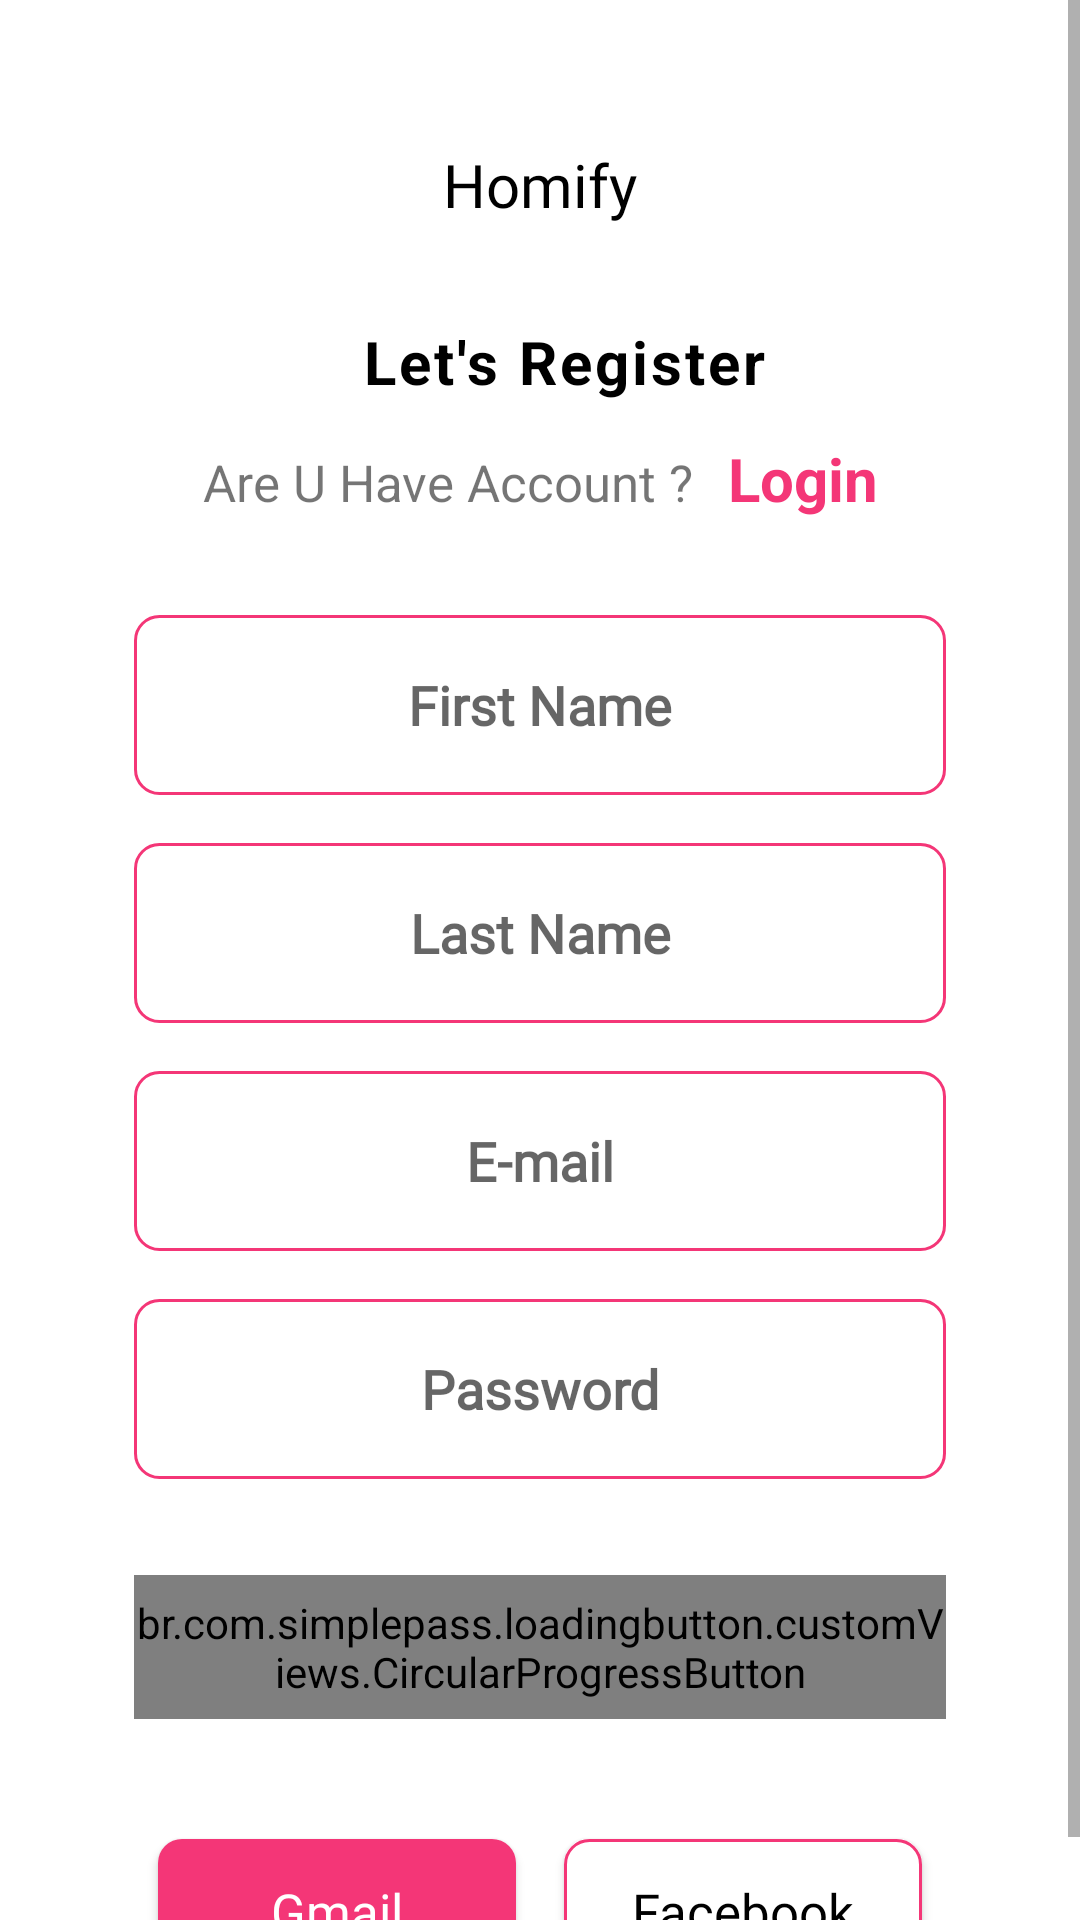

Layout XML and referenced resources for this Android screen:
<!-- AndroidManifest.xml: application theme Theme.ECommerce -->
<!-- res/layout/fragment_register.xml -->
<?xml version="1.0" encoding="utf-8"?>
<ScrollView xmlns:android="http://schemas.android.com/apk/res/android"
    xmlns:app="http://schemas.android.com/apk/res-auto"
    xmlns:tools="http://schemas.android.com/tools"
    android:layout_width="match_parent"
    android:layout_height="match_parent"
    android:fillViewport="true"
    tools:context=".fragments.auth.RegisterFragment">


    <androidx.constraintlayout.widget.ConstraintLayout
        android:layout_width="match_parent"
        android:layout_height="wrap_content">



    <TextView
        android:id="@+id/registerTvHeader"
        style="@style/h3"
        android:layout_width="wrap_content"
        android:layout_height="wrap_content"
        android:text="@string/homify"
        app:layout_constraintStart_toStartOf="parent"
        app:layout_constraintEnd_toEndOf="parent"
        android:layout_marginTop="48dp"
        app:layout_constraintTop_toTopOf="parent"
        />

    <TextView
        android:id="@+id/registerTVLetsRegister"
        android:layout_width="wrap_content"
        android:layout_height="wrap_content"
        android:layout_marginStart="16dp"
        android:layout_marginTop="@dimen/marginTop32"
        android:gravity="center"
        android:letterSpacing=".05"
        android:lineSpacingExtra="10dp"
        android:text="@string/let_s_register"
        android:textColor="@color/black"
        android:textSize="@dimen/h3TextSize"
        android:textStyle="bold"
        app:layout_constraintEnd_toEndOf="parent"
        app:layout_constraintStart_toStartOf="parent"
        app:layout_constraintTop_toBottomOf="@id/registerTvHeader" />

    <LinearLayout
        android:id="@+id/linearLayout"
        android:layout_width="match_parent"
        android:layout_height="wrap_content"
        android:orientation="horizontal"
        android:gravity="center_horizontal"
        android:layout_marginTop="@dimen/margin12"
        app:layout_constraintStart_toStartOf="@id/registerGuideLineVertical1"
        app:layout_constraintEnd_toEndOf="@id/registerGuideLineVertical2"
        app:layout_constraintTop_toBottomOf="@id/registerTVLetsRegister"
        >

        <TextView
            android:id="@+id/registerAreUHaveAccount"
            android:layout_width="wrap_content"
            android:layout_height="wrap_content"
            android:gravity="center"
            android:lineSpacingExtra="4dp"
            android:text="@string/are_u_have_account"
            android:textSize="@dimen/h2TextSize"
             />

        <TextView
            android:id="@+id/registerTVLogin"
            android:layout_width="wrap_content"
            android:layout_height="wrap_content"
            android:layout_marginStart="12dp"
            android:text="@string/login"
            android:textColor="@color/orange_color"
            android:textSize="@dimen/h3TextSize"
            android:textStyle="bold"
            app:layout_constraintBottom_toBottomOf="@id/registerAreUHaveAccount"
            app:layout_constraintStart_toEndOf="@id/registerAreUHaveAccount"
            app:layout_constraintTop_toTopOf="@id/registerAreUHaveAccount" />
    </LinearLayout>




    <androidx.constraintlayout.widget.Guideline
        android:id="@+id/registerGuideLineVertical1"
        android:layout_width="match_parent"
        android:layout_height="match_parent"
        android:orientation="vertical"
        app:layout_constraintGuide_percent=".08" />

    <androidx.constraintlayout.widget.Guideline
        android:id="@+id/registerGuideLineVertical2"
        android:layout_width="match_parent"
        android:layout_height="match_parent"
        android:orientation="vertical"
        app:layout_constraintGuide_percent=".92" />

    <EditText
        android:id="@+id/registerEDFirstName"
        style="@style/editText"
        android:layout_marginHorizontal="@dimen/marginTop16"
        android:hint="@string/first_name"
        android:layout_marginTop="@dimen/marginTop32"
        app:layout_constraintEnd_toEndOf="@id/registerGuideLineVertical2"
        app:layout_constraintStart_toStartOf="@id/registerGuideLineVertical1"
        app:layout_constraintTop_toBottomOf="@id/linearLayout" />

    <EditText
        android:id="@+id/registerEDLastName"
        style="@style/editText"
        android:layout_marginHorizontal="@dimen/marginTop16"
        android:hint="@string/last_name"
        app:layout_constraintEnd_toEndOf="@id/registerGuideLineVertical2"
        app:layout_constraintStart_toStartOf="@id/registerGuideLineVertical1"
        app:layout_constraintTop_toBottomOf="@id/registerEDFirstName" />

    <EditText
        android:id="@+id/registerEDEmail"
        style="@style/editText"
        android:layout_marginHorizontal="@dimen/marginTop16"
        android:hint="@string/e_mail"
        app:layout_constraintEnd_toEndOf="@id/registerGuideLineVertical2"
        app:layout_constraintStart_toStartOf="@id/registerGuideLineVertical1"
        app:layout_constraintTop_toBottomOf="@id/registerEDLastName" />

    <EditText
        android:id="@+id/registerEDPassword"
        style="@style/editText"
        android:layout_marginHorizontal="@dimen/marginTop16"
        android:hint="@string/password"
        app:layout_constraintEnd_toEndOf="@id/registerGuideLineVertical2"
        app:layout_constraintStart_toStartOf="@id/registerGuideLineVertical1"
        app:layout_constraintTop_toBottomOf="@id/registerEDEmail" />

    <br.com.simplepass.loadingbutton.customViews.CircularProgressButton
        android:id="@+id/registerBtnRegister"
        style="@style/redButtonStyle"
        android:layout_width="0dp"
        android:layout_height="@dimen/smallButtonHeight"
        android:layout_marginHorizontal="@dimen/marginTop16"
        android:layout_marginTop="@dimen/marginTop32"
        android:text="@string/register"
        app:layout_constraintEnd_toEndOf="@id/registerGuideLineVertical2"
        app:layout_constraintStart_toStartOf="@id/registerGuideLineVertical1"
        app:layout_constraintTop_toBottomOf="@id/registerEDPassword" />

    <LinearLayout
        android:layout_width="0dp"
        android:layout_height="wrap_content"
        android:layout_marginHorizontal="@dimen/marginTop16"
        android:layout_marginTop="@dimen/marginTop32"
        android:orientation="horizontal"
        app:layout_constraintEnd_toEndOf="@id/registerGuideLineVertical2"
        app:layout_constraintStart_toStartOf="@id/registerGuideLineVertical1"
        app:layout_constraintTop_toBottomOf="@id/registerBtnRegister">

        <androidx.appcompat.widget.AppCompatButton
            android:id="@+id/registerBtnGmail"
            style="@style/redButtonStyle"
            android:layout_width="match_parent"
            android:layout_height="@dimen/smallButtonHeight"
            android:layout_margin="@dimen/margin8"
            android:layout_weight="1"
            android:text="@string/gmail" />

        <androidx.appcompat.widget.AppCompatButton
            android:id="@+id/registerBtnFacebook"
            style="@style/whiteButtonStyle"
            android:layout_width="match_parent"
            android:layout_height="@dimen/smallButtonHeight"
            android:layout_margin="@dimen/margin8"
            android:layout_weight="1"
            android:text="@string/facebook"

            />

    </LinearLayout>
    </androidx.constraintlayout.widget.ConstraintLayout>

</ScrollView>
<!-- resources referenced by this layout -->
<resources>
  <color name="black">#FF000000</color>
  <color name="orange_color">#F43677</color>
  <dimen name="h2TextSize">17sp</dimen>
  <dimen name="h3TextSize">20sp</dimen>
  <dimen name="margin12">12dp</dimen>
  <dimen name="margin8">8dp</dimen>
  <dimen name="marginTop16">16dp</dimen>
  <dimen name="marginTop32">32dp</dimen>
  <dimen name="smallButtonHeight">48dp</dimen>
  <string name="are_u_have_account">Are U Have Account ?</string>
  <string name="e_mail">E-mail</string>
  <string name="facebook">Facebook</string>
  <string name="first_name">First Name</string>
  <string name="gmail">Gmail</string>
  <string name="homify">Homify</string>
  <string name="last_name">Last Name</string>
  <string name="let_s_register">Let\'s Register</string>
  <string name="login">Login</string>
  <string name="password">Password</string>
  <string name="register">Register</string>
  <style name="editText">
          <item name="android:layout_width">0dp</item>
          <item name="android:layout_height">@dimen/editextHeight</item>
          <item name="android:background">@drawable/white_background</item>
          <item name="android:gravity">center</item>
          <item name="singleLine">true</item>
          <item name="android:textStyle">bold</item>
          <item name="android:fontFamily">@font/poppins_light</item>
          <item name="android:layout_marginTop">@dimen/marginTop16</item>
  
      </style>
  <style name="h3">
          <item name="android:fontFamily">@font/poppins_thin</item>
          <item name="android:textColor">@color/black</item>
          <item name="android:textSize">@dimen/h3TextSize</item>
      </style>
  <style name="redButtonStyle">
          <item name="android:background">@drawable/red_background</item>
          <item name="android:fontFamily">@font/poppins_thin</item>
          <item name="android:textColor">@color/white</item>
          <item name="android:textSize">@dimen/h2TextSize</item>
          <item name="android:textAllCaps">false</item>
      </style>
  <style name="whiteButtonStyle">
          <item name="android:background">@drawable/white_background</item>
          <item name="android:fontFamily">@font/poppins_thin</item>
          <item name="android:textColor">@color/black</item>
          <item name="android:textSize">@dimen/h2TextSize</item>
          <item name="android:textAllCaps">false</item>
      </style>
  <style name="Theme.ECommerce" parent="Theme.MaterialComponents.Light.NoActionBar">
          
          <item name="colorPrimary">@color/purple_500</item>
          <item name="colorPrimaryVariant">@color/purple_700</item>
          <item name="colorOnPrimary">@color/white</item>
          
          <item name="colorSecondary">@color/teal_200</item>
          <item name="colorSecondaryVariant">@color/teal_700</item>
          <item name="colorOnSecondary">@color/black</item>
          
          <item name="android:statusBarColor" tools:targetApi="l">?attr/colorPrimaryVariant</item>
          <item name="android:windowFullscreen">true</item>
          
      </style>
  <dimen name="editextHeight">60dp</dimen>
  <!-- drawable white_background (drawable) -->
  <?xml version="1.0" encoding="utf-8"?>
  <shape android:shape="rectangle" xmlns:android="http://schemas.android.com/apk/res/android">
      <solid android:color="@color/white"/>
      <corners android:radius="@dimen/buttonCorners"/>
      <stroke android:color="@color/orange_color" android:width="1dp"/>
  </shape>
  <!-- drawable red_background (drawable) -->
  <shape android:shape="rectangle" xmlns:android="http://schemas.android.com/apk/res/android">
      <solid android:color="@color/orange_color"/>
      <corners android:radius="@dimen/buttonCorners"/>
  </shape>
  <color name="white">#FFFFFFFF</color>
  <color name="purple_500">#FF6200EE</color>
  <color name="purple_700">#FF3700B3</color>
  <color name="teal_200">#FF03DAC5</color>
  <color name="teal_700">#FF018786</color>
  <dimen name="buttonCorners">8dp</dimen>
</resources>
